Run: headless pygame with SDL's dummy video driver; simulated clock (each Clock.tick advances the game by its frame time, no real sleeping); random seed 0; keys injected as events and as key.get_pressed() state; no mouse input; restart key SPACE tapped at the start of phases 3 and 4.
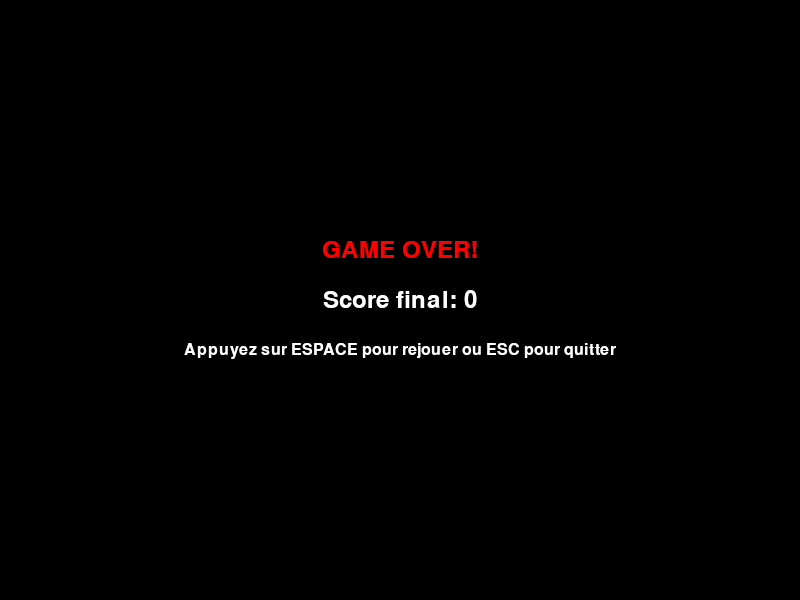
Frame 1 of 4 · flips 1–60 · no input
Frame 2 of 4 · flips 61–180 · tapped SPACE, RETURN · held RIGHT (→), D · screen unchanged from frame 1, image omitted
Frame 3 of 4 · flips 181–300 · tapped SPACE · held DOWN (↓), S · screen unchanged from frame 2, image omitted
Frame 4 of 4 · flips 301–420 · tapped SPACE · held LEFT (←), A, UP (↑), W · screen unchanged from frame 3, image omitted

The pygame program that drew these frames:

import pygame
import random
import sys

# Initialisation de Pygame
pygame.init()

# Constantes
LARGEUR = 800
HAUTEUR = 600
TAILLE_CASE = 20
FPS = 10

# Couleurs
NOIR = (0, 0, 0)
VERT = (0, 255, 0)
ROUGE = (255, 0, 0)
BLANC = (255, 255, 255)
VERT_FONCE = (0, 150, 0)

class Snake:
    def __init__(self):
        self.positions = [(LARGEUR//2, HAUTEUR//2)]
        self.direction = (TAILLE_CASE, 0)  # Droite par défaut
        self.grandir = False
        
    def bouger(self):
        tete = self.positions[0]
        nouvelle_tete = (tete[0] + self.direction[0], tete[1] + self.direction[1])
        
        # Vérifier les collisions avec les bords
        if (nouvelle_tete[0] < 0 or nouvelle_tete[0] >= LARGEUR or
            nouvelle_tete[1] < 0 or nouvelle_tete[1] >= HAUTEUR):
            return False
            
        # Vérifier les collisions avec soi-même
        if nouvelle_tete in self.positions:
            return False
            
        self.positions.insert(0, nouvelle_tete)
        
        if not self.grandir:
            self.positions.pop()
        else:
            self.grandir = False
            
        return True
    
    def changer_direction(self, nouvelle_direction):
        # Empêcher le serpent de revenir sur lui-même
        if (nouvelle_direction[0] * -1, nouvelle_direction[1] * -1) != self.direction:
            self.direction = nouvelle_direction
    
    def manger(self):
        self.grandir = True
    
    def dessiner(self, ecran):
        for i, position in enumerate(self.positions):
            rect = pygame.Rect(position[0], position[1], TAILLE_CASE, TAILLE_CASE)
            if i == 0:  # Tête du serpent
                pygame.draw.rect(ecran, VERT_FONCE, rect)
            else:  # Corps du serpent
                pygame.draw.rect(ecran, VERT, rect)
            pygame.draw.rect(ecran, BLANC, rect, 1)

class Nourriture:
    def __init__(self):
        self.position = self.generer_position()
    
    def generer_position(self):
        x = random.randint(0, (LARGEUR - TAILLE_CASE) // TAILLE_CASE) * TAILLE_CASE
        y = random.randint(0, (HAUTEUR - TAILLE_CASE) // TAILLE_CASE) * TAILLE_CASE
        return (x, y)
    
    def dessiner(self, ecran):
        rect = pygame.Rect(self.position[0], self.position[1], TAILLE_CASE, TAILLE_CASE)
        pygame.draw.rect(ecran, ROUGE, rect)

class Jeu:
    def __init__(self):
        self.ecran = pygame.display.set_mode((LARGEUR, HAUTEUR))
        pygame.display.set_caption("Snake Game")
        self.horloge = pygame.time.Clock()
        self.snake = Snake()
        self.nourriture = Nourriture()
        self.score = 0
        self.police = pygame.font.Font(None, 36)
        
    def gerer_evenements(self):
        for event in pygame.event.get():
            if event.type == pygame.QUIT:
                return False
            elif event.type == pygame.KEYDOWN:
                if event.key == pygame.K_UP:
                    self.snake.changer_direction((0, -TAILLE_CASE))
                elif event.key == pygame.K_DOWN:
                    self.snake.changer_direction((0, TAILLE_CASE))
                elif event.key == pygame.K_LEFT:
                    self.snake.changer_direction((-TAILLE_CASE, 0))
                elif event.key == pygame.K_RIGHT:
                    self.snake.changer_direction((TAILLE_CASE, 0))
                elif event.key == pygame.K_ESCAPE:
                    return False
        return True
    
    def verifier_collision_nourriture(self):
        if self.snake.positions[0] == self.nourriture.position:
            self.snake.manger()
            self.score += 10
            # Générer nouvelle nourriture en évitant le corps du serpent
            while True:
                self.nourriture.position = self.nourriture.generer_position()
                if self.nourriture.position not in self.snake.positions:
                    break
    
    def dessiner(self):
        self.ecran.fill(NOIR)
        self.snake.dessiner(self.ecran)
        self.nourriture.dessiner(self.ecran)
        
        # Afficher le score
        texte_score = self.police.render(f"Score: {self.score}", True, BLANC)
        self.ecran.blit(texte_score, (10, 10))
        
        # Afficher les instructions
        texte_instructions = pygame.font.Font(None, 24).render("Utilisez les flèches pour bouger, ESC pour quitter", True, BLANC)
        self.ecran.blit(texte_instructions, (10, HAUTEUR - 30))
        
        pygame.display.flip()
    
    def afficher_game_over(self):
        overlay = pygame.Surface((LARGEUR, HAUTEUR))
        overlay.set_alpha(128)
        overlay.fill(NOIR)
        self.ecran.blit(overlay, (0, 0))
        
        texte_game_over = self.police.render("GAME OVER!", True, ROUGE)
        texte_score_final = self.police.render(f"Score final: {self.score}", True, BLANC)
        texte_rejouer = pygame.font.Font(None, 24).render("Appuyez sur ESPACE pour rejouer ou ESC pour quitter", True, BLANC)
        
        # Centrer les textes
        rect_game_over = texte_game_over.get_rect(center=(LARGEUR//2, HAUTEUR//2 - 50))
        rect_score = texte_score_final.get_rect(center=(LARGEUR//2, HAUTEUR//2))
        rect_rejouer = texte_rejouer.get_rect(center=(LARGEUR//2, HAUTEUR//2 + 50))
        
        self.ecran.blit(texte_game_over, rect_game_over)
        self.ecran.blit(texte_score_final, rect_score)
        self.ecran.blit(texte_rejouer, rect_rejouer)
        
        pygame.display.flip()
    
    def reinitialiser(self):
        self.snake = Snake()
        self.nourriture = Nourriture()
        self.score = 0
    
    def executer(self):
        en_cours = True
        jeu_termine = False
        
        while en_cours:
            if not jeu_termine:
                en_cours = self.gerer_evenements()
                
                if en_cours:
                    # Déplacer le serpent
                    if not self.snake.bouger():
                        jeu_termine = True
                    
                    # Vérifier si le serpent mange la nourriture
                    self.verifier_collision_nourriture()
                    
                    self.dessiner()
            else:
                # Game Over
                self.afficher_game_over()
                
                for event in pygame.event.get():
                    if event.type == pygame.QUIT:
                        en_cours = False
                    elif event.type == pygame.KEYDOWN:
                        if event.key == pygame.K_SPACE:
                            self.reinitialiser()
                            jeu_termine = False
                        elif event.key == pygame.K_ESCAPE:
                            en_cours = False
            
            self.horloge.tick(FPS)
        
        pygame.quit()
        sys.exit()

# Lancer le jeu
if __name__ == "__main__":
    jeu = Jeu()
    jeu.executer()
